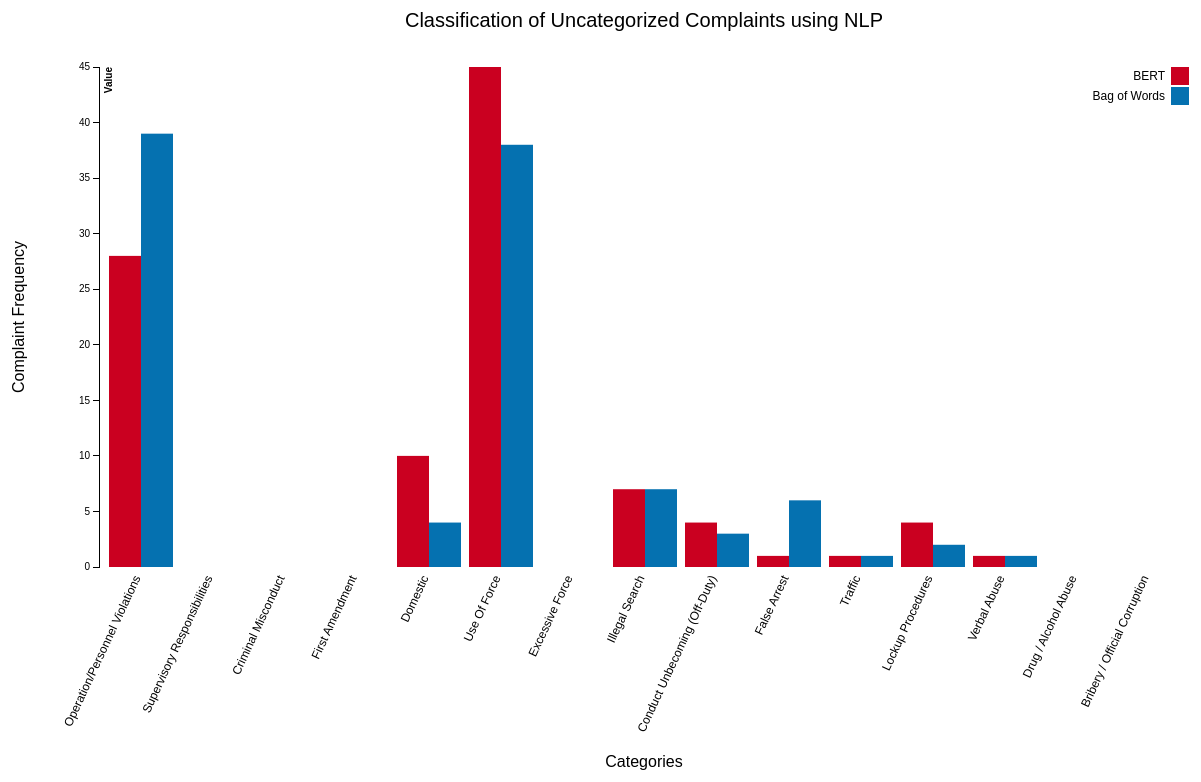
D3 v3 page, settled after 480 driven frames (8 s of simulated time); the page loaded 1 data file(s).



// Adapted from template found here: https://bl.ocks.org/bricedev/0d95074b6d83a77dc3ad

var margin = {top: 80, right: 20, bottom: 220, left: 150},
    width = 1260 - margin.left - margin.right,
    height = 800 - margin.top - margin.bottom;

var x0 = d3.scale.ordinal()
    .rangeRoundBands([0, width], .1);

var x1 = d3.scale.ordinal();

var y = d3.scale.linear()
    .range([height, 0]);

var xAxis = d3.svg.axis()
    .scale(x0)
    .tickSize(0)
    .orient("bottom");

var yAxis = d3.svg.axis()
    .scale(y)
    .orient("left");

var color = d3.scale.ordinal()
    .range(["#ca0020","#0571b0"]);

var svg = d3.select('body').append("svg")
    .attr("width", width + margin.left + margin.right)
    .attr("height", height + margin.top + margin.bottom)
  .append("g")
    .attr("transform", "translate(" + margin.left + "," + margin.top + ")");


// get the data
d3.csv("bert_and_bow_classification_distribution.csv", function(error, data) {
  if (error) throw error;

  // format the data
  data.forEach(function(d) {
    d.category = d.category;
    d.bert = +d.bert;
    d.bow = +d.bow;
    console.log(d);
  });

  var categories = data.map(function(d) { return d.category; });
  var models = ["BERT", "Bag of Words"];

  x0.domain(categories);
  x1.domain(models).rangeRoundBands([0, x0.rangeBand()]);
  y.domain([0, d3.max(data, function(d) { return d.bert })]);

  svg.append("g")
      .attr("class", "x axis")
      .attr("transform", "translate(0," + height + ")")
      .call(xAxis)
      .selectAll("text")  
      .style("text-anchor", "end")
      .attr("dx", "-.8em")
      .attr("dy", ".15em")
      .attr("font-size", "12")
      .attr("transform", "rotate(-65)");

  svg.append("g")
      .attr("class", "y axis")
      .style('opacity','0')
      .call(yAxis)
  .append("text")
      .attr("transform", "rotate(-90)")
      .attr("y", 6)
      .attr("dy", ".71em")
      .style("text-anchor", "end")
      .style('font-weight','bold')
      .text("Value");

  svg.select('.y').transition().duration(500).delay(1300).style('opacity','1');

  var slice = svg.selectAll(".slice")
      .data(data)
      .enter().append("g")
      .attr("class", "g")
      .attr("transform",function(d) { return "translate(" + x0(d.category) + ",0)"; });

  slice.selectAll("rect")
      .data(function(d) { return [{"model":"BERT", "frequency":d.bert}, {"model":"Bag of Words", "frequency":d.bow}]; })
  .enter().append("rect")
      .attr("width", x1.rangeBand())
      .attr("x", function(d) { return x1(d.model); })
      .style("fill", function(d) { return color(d.model) })
      .attr("y", function(d) { return y(0); })
      .attr("height", function(d) { return 0; })
      .on("mouseover", function(d) {
          d3.select(this).style("fill", d3.rgb(color(d.model)).darker(2));
      })
      .on("mouseout", function(d) {
          d3.select(this).style("fill", color(d.model));
      });

  slice.selectAll("rect")
      .transition()
      .delay(function (d) {return Math.random()*1000;})
      .duration(1000)
      .attr("y", function(d) { return y(d.frequency); })
      .attr("height", function(d) { return height - y(d.frequency); });

  //Legend
  var legend = svg.selectAll(".legend")
      .data(["BERT", "Bag of Words"])
  .enter().append("g")
      .attr("class", "legend")
      .attr("transform", function(d,i) { return "translate(0," + i * 20 + ")"; })
      .style("opacity","0");

  legend.append("rect")
      .attr("x", width - 18)
      .attr("width", 18)
      .attr("height", 18)
      .style("fill", function(d) { return color(d); });

  legend.append("text")
      .attr("x", width - 24)
      .attr("y", 9)
      .attr("dy", ".35em")
      .style("text-anchor", "end")
      .style("font-size", "12")
      .text(function(d) {return d; });

  legend.transition().duration(500).delay(function(d,i){ return 1300 + 100 * i; }).style("opacity","1");

    // add label for x Axis
  svg.append("text")
    .attr("transform",
          "translate(" + (width/2) + " ," + 
                          (height + 200) + ")")
      .style("text-anchor", "middle")
      .style("font-family", "sans-serif")
      .style("font-size", "16px")
      .text("Categories");

  // add label for y Axis
  svg.append("text")
    .attr("transform", "rotate(-90)")
    .attr("y", 0 - (margin.left / 2))
    .attr("x", 0 - (height / 2))
    .style("text-anchor", "middle")
    .style("font-family", "sans-serif")
    .style("font-size", "16px")
    .text("Complaint Frequency"); 

  // add title
  svg.append("text")
      .attr("x", (width / 2))
      .attr("y", 0 - (margin.top / 2))
      .attr("text-anchor", "middle")
      .text("Classification of Uncategorized Complaints using NLP")
      .style("font-family", "sans-serif")
      .style("font-size", "20px");

});



### data: bert_and_bow_classification_distribution.csv
category, bert, bow
Operation/Personnel Violations, 28, 39
Supervisory Responsibilities, 0, 0
Criminal Misconduct, 0, 0
First Amendment, 0, 0
Domestic, 10, 4
Use Of Force, 45, 38
Excessive Force, 0, 0
Illegal Search, 7, 7
Conduct Unbecoming (Off-Duty), 4, 3
False Arrest, 1, 6
Traffic, 1, 1
Lockup Procedures, 4, 2
Verbal Abuse, 1, 1
Drug / Alcohol Abuse, 0, 0
Bribery / Official Corruption, 0, 0